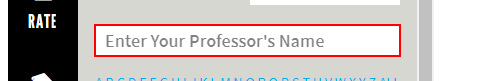
Workflow: CollectProfessorsTID

Step 1: type "[professorRow("tLname").ToString+ ", " + professorRow("tFname").ToString.Substring(0,1)]" into the text box 'professor-name' in window 'Rate My Professors - Review Teachers and Professors, School Reviews, College Campus Ratings' (chrome.exe)

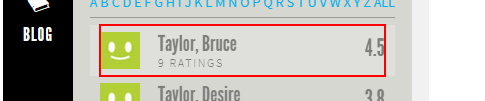
Step 2: find the list in window 'Rate My Professors*' (chrome.exe)

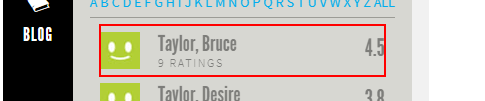
Step 3 [then]: get-attribute of the link in window 'Rate My Professors - Review Teachers and Professors, School Reviews, College Campus Ratings' (chrome.exe)

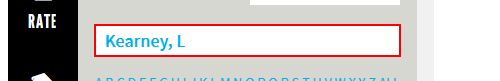
Step 4 [try]: type "[professorRow("tLname").ToString+ ", " + professorRow("tFname").ToString.Substring(0,4)]" into the text box 'professor-name' in window 'Rate My Professors - Review Teachers and Professors, School Reviews, College Campus Ratings' (chrome.exe)

Step 5 [else]: find the list in window 'Rate My Professors*' (chrome.exe) (same screen as step 2)

Step 6 [then]: get-attribute of the link in window 'Rate My Professors - Review Teachers and Professors, School Reviews, College Campus Ratings' (chrome.exe) (same screen as step 3)

Step 7 [else]: type "[professorRow("tLname").ToString+ ", " + professorRow("tFname").ToString]" into the text box 'professor-name' in window 'Rate My Professors - Review Teachers and Professors, School Reviews, College Campus Ratings' (chrome.exe) (same screen as step 4)

Step 8: find the list in window 'Rate My Professors*' (chrome.exe) (same screen as step 2)

Step 9 [then]: get-attribute of the link in window 'Rate My Professors - Review Teachers and Professors, School Reviews, College Campus Ratings' (chrome.exe) (same screen as step 3)